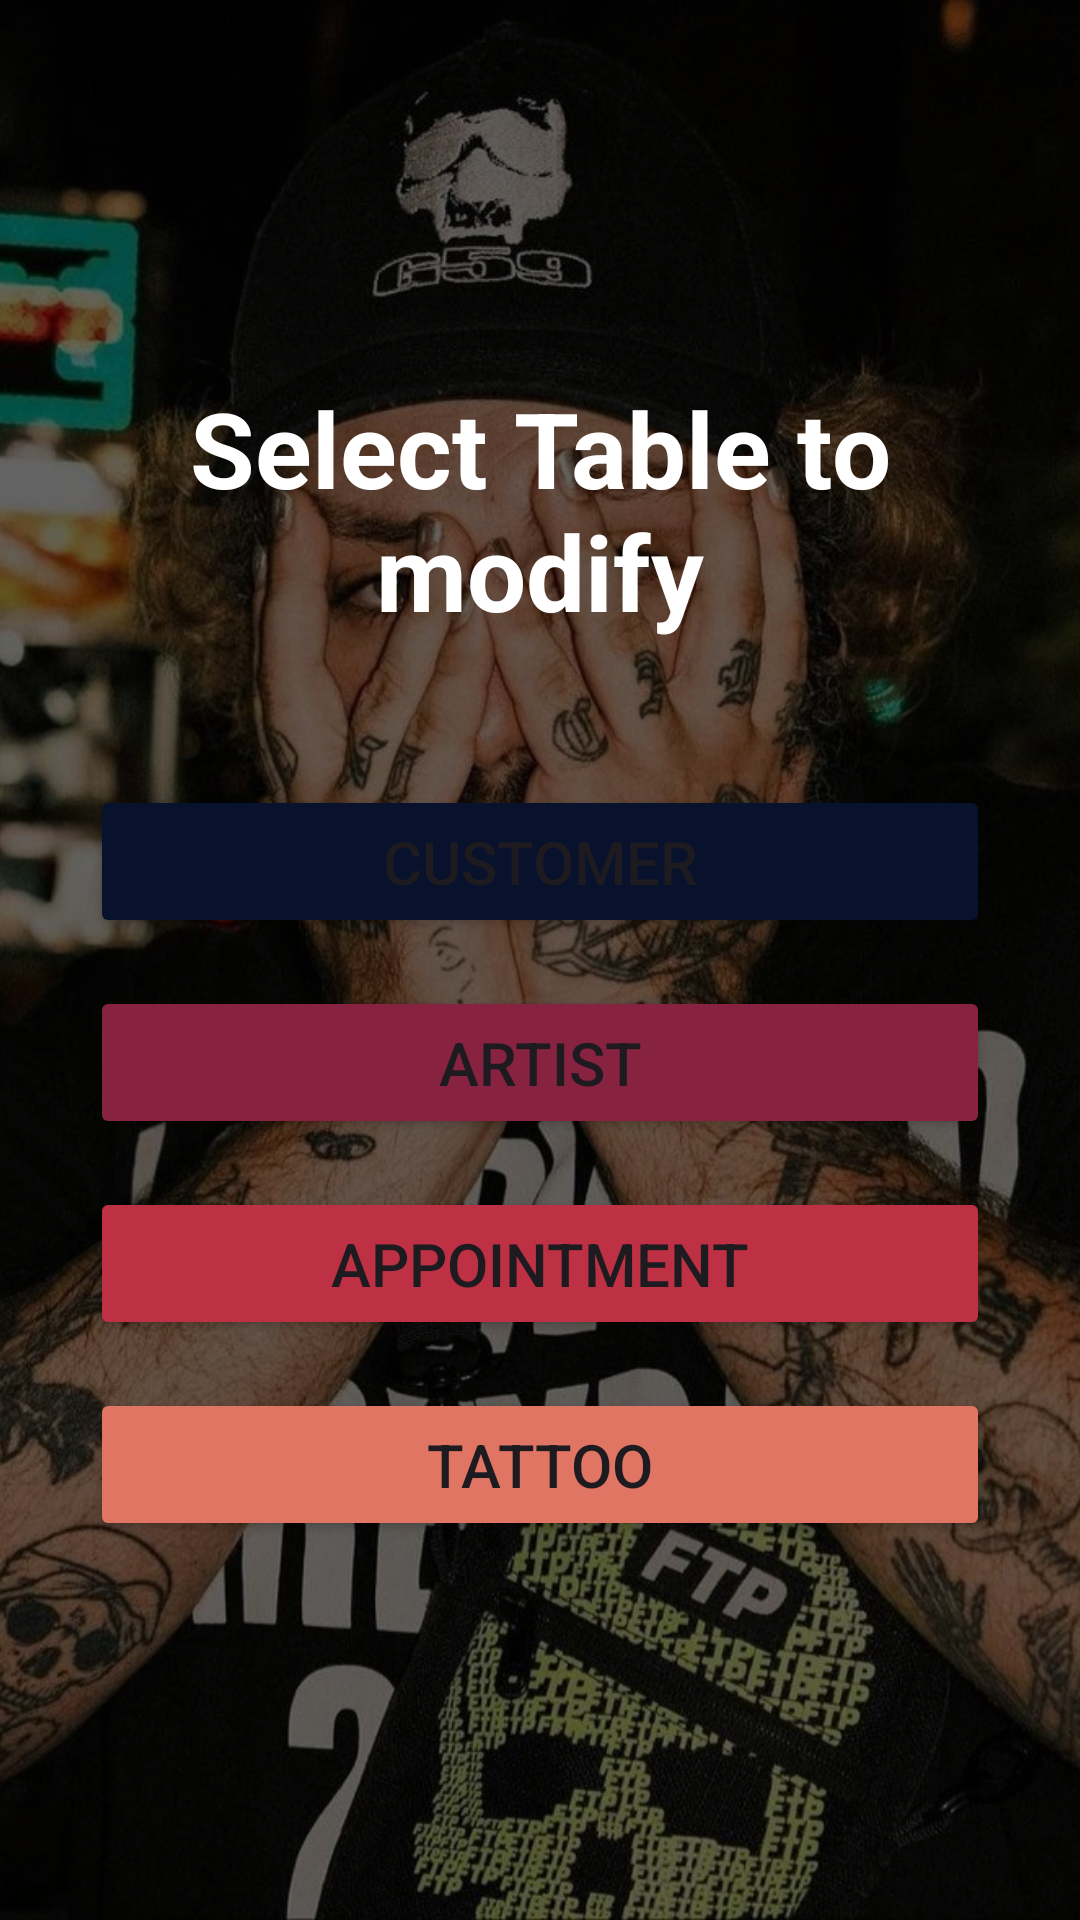

Here is an Android app screen rendered from its layout file. Give the layout XML and the strings, colors and styles it references.
<!-- AndroidManifest.xml: application theme Theme.DM2E_BBDD_TattooStudio_OlahEliabe -->
<!-- res/layout/activity_selector.xml -->
<?xml version="1.0" encoding="utf-8"?>
<FrameLayout xmlns:android="http://schemas.android.com/apk/res/android"
    android:layout_width="match_parent"
    android:layout_height="match_parent">

    <ImageView
        android:layout_width="match_parent"
        android:layout_height="match_parent"
        android:scaleType="centerCrop"
        android:src="@drawable/rubyselector"
        android:contentDescription="Background" />

    <View
        android:layout_width="match_parent"
        android:layout_height="match_parent"
        android:background="#99000000" />

    <LinearLayout
        android:layout_width="match_parent"
        android:layout_height="match_parent"
        android:orientation="vertical"
        android:gravity="center"
        android:padding="16dp">

        <TextView
            android:id="@+id/tv_selector_title"
            android:layout_width="wrap_content"
            android:layout_height="wrap_content"
            android:text="@string/et_selectTable"
            android:textSize="35sp"
            android:textStyle="bold"
            android:textColor="#FFFFFF"
            android:textAlignment="center"
            android:layout_marginBottom="48dp"/>

        <Button
            android:id="@+id/bt_sel_customer"
            android:layout_width="300dp"
            android:layout_height="wrap_content"
            android:text="Customer"
            android:backgroundTint="@color/customer"
            android:textSize="20sp"
            android:padding="12dp"
            android:layout_marginBottom="16dp"/>

        <Button
            android:id="@+id/bt_sel_artist"
            android:layout_width="300dp"
            android:layout_height="wrap_content"
            android:text="Artist"
            android:backgroundTint="@color/artist"
            android:textSize="20sp"
            android:padding="12dp"
            android:layout_marginBottom="16dp"/>

        <Button
            android:id="@+id/bt_sel_appointment"
            android:layout_width="300dp"
            android:layout_height="wrap_content"
            android:text="Appointment"
            android:backgroundTint="@color/appointment"
            android:textSize="20sp"
            android:padding="12dp"
            android:layout_marginBottom="16dp"/>

        <Button
            android:id="@+id/bt_sel_tattoo"
            android:layout_width="300dp"
            android:layout_height="wrap_content"
            android:backgroundTint="@color/tattoo"
            android:textSize="20sp"
            android:padding="12dp"
            android:text="Tattoo"/>

    </LinearLayout>

</FrameLayout>
<!-- resources referenced by this layout -->
<resources>
  <color name="appointment">#BE3144</color>
  <color name="artist">#872341</color>
  <color name="customer">#09122C</color>
  <color name="tattoo">#E17564</color>
  <!-- drawable rubyselector: png bitmap (drawable, 240470 bytes) -->
  <string name="et_selectTable">Select Table to modify</string>
  <style name="Theme.DM2E_BBDD_TattooStudio_OlahEliabe" parent="Base.Theme.DM2E_BBDD_TattooStudio_OlahEliabe" />
  <style name="Base.Theme.DM2E_BBDD_TattooStudio_OlahEliabe" parent="Theme.Material3.DayNight.NoActionBar">
          
          
      </style>
</resources>
